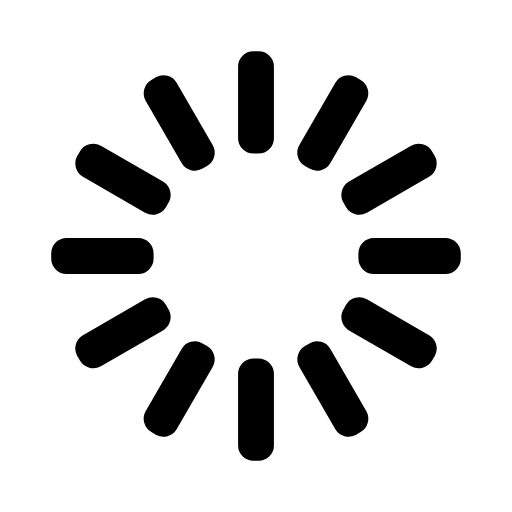
t = 0.00 s
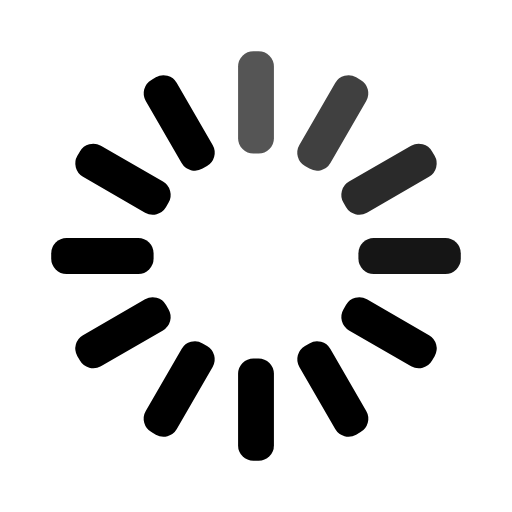
t = 0.33 s
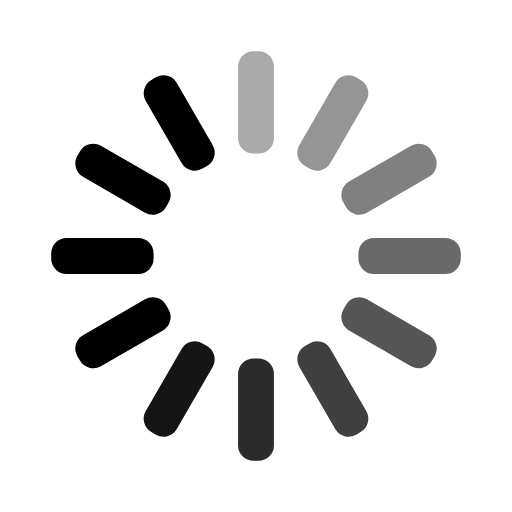
t = 0.67 s
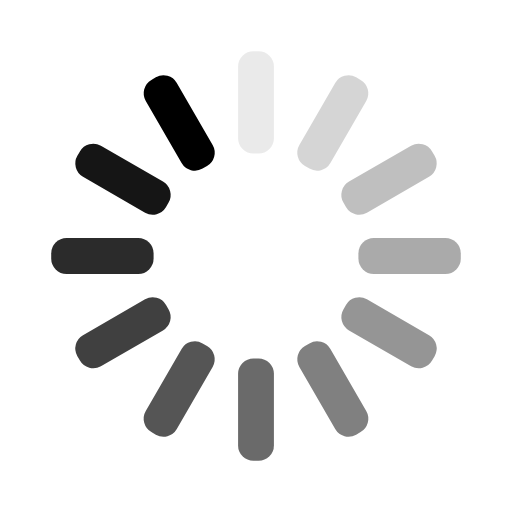
t = 0.92 s
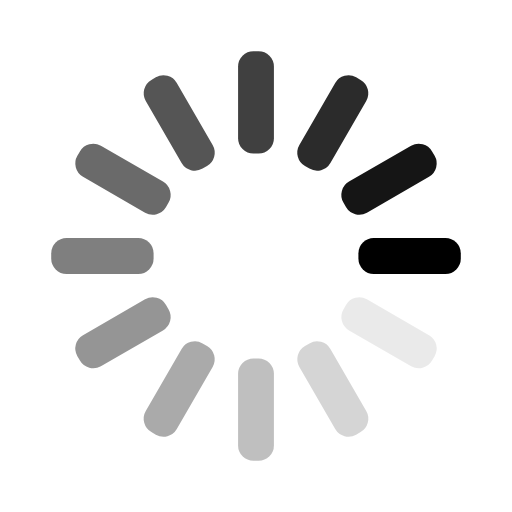
t = 1.25 s
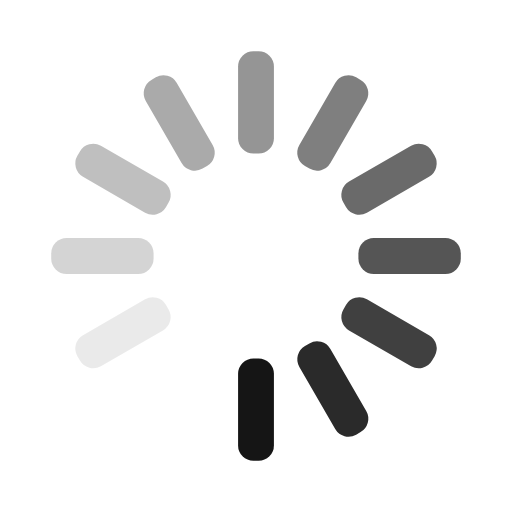
t = 1.58 s

The animated SVG that drew these frames (rendered in a browser with its animation timeline set to each time). Animation: 12 SMIL elements (animate=12); one cycle of 1.92 s, repeats indefinitely.

<svg width='166px' height='166px' xmlns="http://www.w3.org/2000/svg" viewBox="0 0 100 100" preserveAspectRatio="xMidYMid" class="uil-default"><rect x="0" y="0" width="100" height="100" fill="none" class="bk"></rect><rect  x='46.5' y='40' width='7' height='20' rx='3' ry='3' fill='#000' transform='rotate(0 50 50) translate(0 -30)'>  <animate attributeName='opacity' from='1' to='0' dur='1s' begin='0s' repeatCount='indefinite'/></rect><rect  x='46.5' y='40' width='7' height='20' rx='3' ry='3' fill='#000' transform='rotate(30 50 50) translate(0 -30)'>  <animate attributeName='opacity' from='1' to='0' dur='1s' begin='0.08333333333333333s' repeatCount='indefinite'/></rect><rect  x='46.5' y='40' width='7' height='20' rx='3' ry='3' fill='#000' transform='rotate(60 50 50) translate(0 -30)'>  <animate attributeName='opacity' from='1' to='0' dur='1s' begin='0.16666666666666666s' repeatCount='indefinite'/></rect><rect  x='46.5' y='40' width='7' height='20' rx='3' ry='3' fill='#000' transform='rotate(90 50 50) translate(0 -30)'>  <animate attributeName='opacity' from='1' to='0' dur='1s' begin='0.25s' repeatCount='indefinite'/></rect><rect  x='46.5' y='40' width='7' height='20' rx='3' ry='3' fill='#000' transform='rotate(120 50 50) translate(0 -30)'>  <animate attributeName='opacity' from='1' to='0' dur='1s' begin='0.3333333333333333s' repeatCount='indefinite'/></rect><rect  x='46.5' y='40' width='7' height='20' rx='3' ry='3' fill='#000' transform='rotate(150 50 50) translate(0 -30)'>  <animate attributeName='opacity' from='1' to='0' dur='1s' begin='0.4166666666666667s' repeatCount='indefinite'/></rect><rect  x='46.5' y='40' width='7' height='20' rx='3' ry='3' fill='#000' transform='rotate(180 50 50) translate(0 -30)'>  <animate attributeName='opacity' from='1' to='0' dur='1s' begin='0.5s' repeatCount='indefinite'/></rect><rect  x='46.5' y='40' width='7' height='20' rx='3' ry='3' fill='#000' transform='rotate(210 50 50) translate(0 -30)'>  <animate attributeName='opacity' from='1' to='0' dur='1s' begin='0.5833333333333334s' repeatCount='indefinite'/></rect><rect  x='46.5' y='40' width='7' height='20' rx='3' ry='3' fill='#000' transform='rotate(240 50 50) translate(0 -30)'>  <animate attributeName='opacity' from='1' to='0' dur='1s' begin='0.6666666666666666s' repeatCount='indefinite'/></rect><rect  x='46.5' y='40' width='7' height='20' rx='3' ry='3' fill='#000' transform='rotate(270 50 50) translate(0 -30)'>  <animate attributeName='opacity' from='1' to='0' dur='1s' begin='0.75s' repeatCount='indefinite'/></rect><rect  x='46.5' y='40' width='7' height='20' rx='3' ry='3' fill='#000' transform='rotate(300 50 50) translate(0 -30)'>  <animate attributeName='opacity' from='1' to='0' dur='1s' begin='0.8333333333333334s' repeatCount='indefinite'/></rect><rect  x='46.5' y='40' width='7' height='20' rx='3' ry='3' fill='#000' transform='rotate(330 50 50) translate(0 -30)'>  <animate attributeName='opacity' from='1' to='0' dur='1s' begin='0.9166666666666666s' repeatCount='indefinite'/></rect></svg>